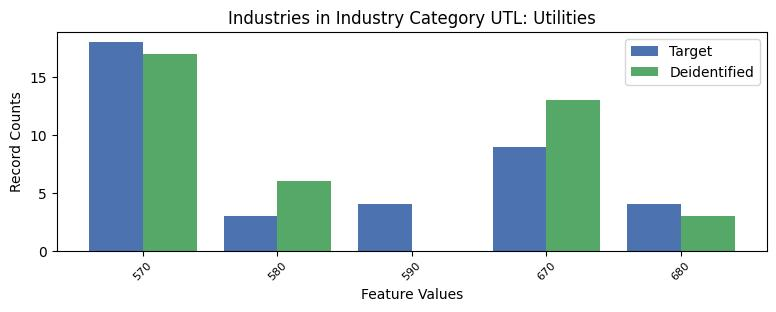

Data behind this chart, as committed beside it:
, INDP, count_target, count_deidentified
0, 570, 18, 17.0
4, 580, 3, 6.0
3, 590, 4, 0.0
1, 670, 9, 13.0
2, 680, 4, 3.0
